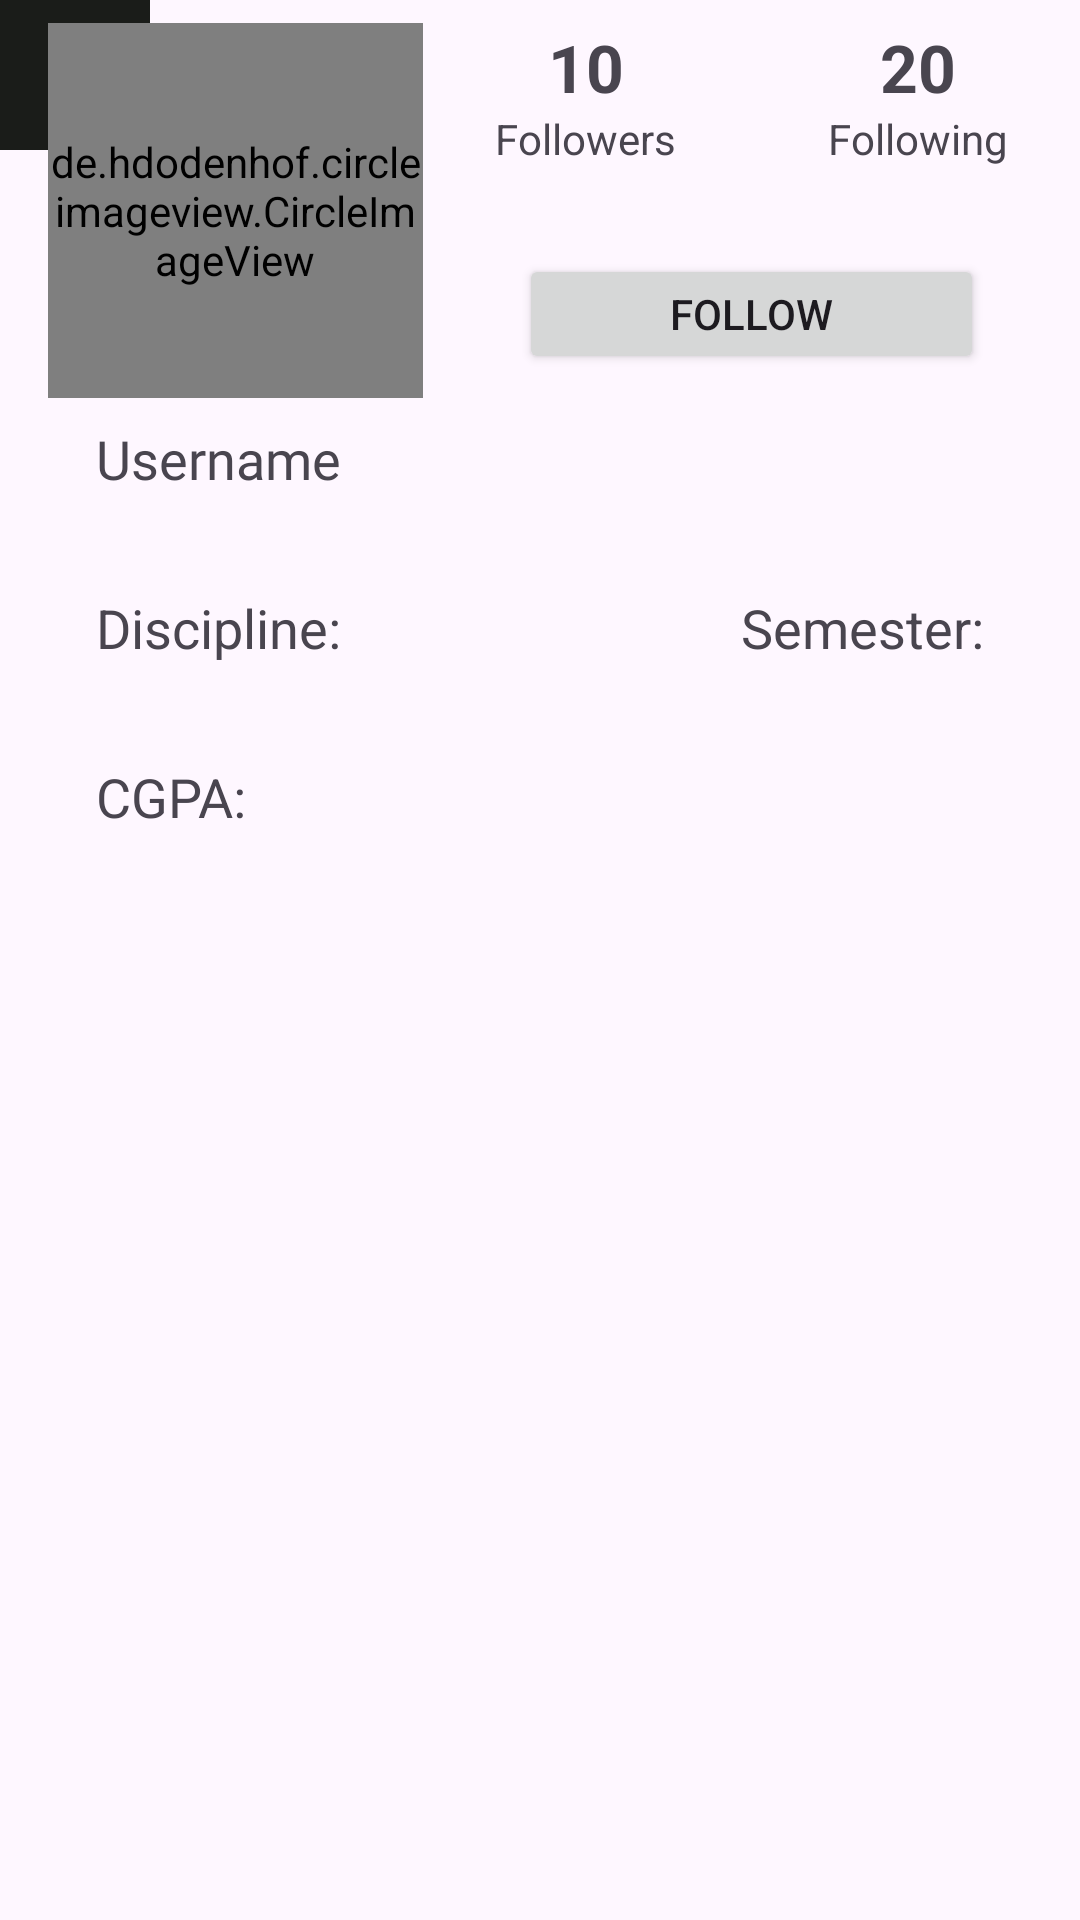

Reconstruct the res/layout file that produces this screen, plus the resources it refers to.
<!-- AndroidManifest.xml: application theme MentSyncTheme -->
<!-- res/layout/userprofile.xml -->
<?xml version="1.0" encoding="utf-8"?>
<androidx.constraintlayout.widget.ConstraintLayout xmlns:android="http://schemas.android.com/apk/res/android"
    xmlns:app="http://schemas.android.com/apk/res-auto"
    xmlns:tools="http://schemas.android.com/tools"
    android:layout_width="match_parent"
    android:layout_height="match_parent"
    tools:context=".AfterLogin.SearchUsers.UserProfileActivity">

    <ImageButton
        android:id="@+id/imageButton"
        android:layout_width="50dp"
        android:layout_height="50dp"
        android:background="@color/md_theme_dark_background"
        android:src="@drawable/baseline_arrow_back_24"
        app:layout_constraintStart_toStartOf="parent"
        app:layout_constraintTop_toTopOf="parent" />

    <LinearLayout
        android:id="@+id/linearLayout2"
        android:layout_width="match_parent"
        android:layout_height="wrap_content"
        android:layout_marginBottom="500dp"
        android:orientation="horizontal"
        app:layout_constraintBottom_toBottomOf="parent"
        app:layout_constraintEnd_toEndOf="parent"
        app:layout_constraintStart_toStartOf="parent"
        app:layout_constraintTop_toTopOf="parent">

        <androidx.constraintlayout.widget.ConstraintLayout
            android:layout_width="match_parent"
            android:layout_height="match_parent">

            <de.hdodenhof.circleimageview.CircleImageView
                android:id="@+id/profilepic3"
                android:layout_width="125dp"
                android:layout_height="125dp"
                android:layout_marginStart="16dp"
                android:src="@drawable/placeholder"
                app:layout_constraintBottom_toBottomOf="parent"
                app:layout_constraintStart_toStartOf="parent"
                app:layout_constraintTop_toTopOf="parent"
                tools:src="@drawable/placeholder" />

            <Button
                android:id="@+id/followbtn"
                android:layout_width="0dp"
                android:layout_height="40dp"
                android:layout_marginStart="32dp"
                android:layout_marginEnd="32dp"
                android:layout_marginBottom="8dp"
                android:text="Follow"
                app:layout_constraintBottom_toBottomOf="parent"
                app:layout_constraintEnd_toEndOf="parent"
                app:layout_constraintStart_toEndOf="@+id/profilepic3" />

            <Button
                android:id="@+id/unfollowbtn"
                style="@style/Widget.Material3.Button.OutlinedButton"
                android:layout_width="0dp"
                android:layout_height="40dp"
                android:layout_marginStart="32dp"
                android:layout_marginEnd="32dp"
                android:layout_marginBottom="8dp"
                android:text="Following"
                android:visibility="invisible"
                app:layout_constraintBottom_toBottomOf="parent"
                app:layout_constraintEnd_toEndOf="parent"
                app:layout_constraintStart_toEndOf="@+id/profilepic3" />

            <androidx.constraintlayout.widget.ConstraintLayout
                android:layout_width="0dp"
                android:layout_height="0dp"
                app:layout_constraintBottom_toTopOf="@+id/followbtn"
                app:layout_constraintEnd_toEndOf="parent"
                app:layout_constraintStart_toEndOf="@+id/profilepic3"
                app:layout_constraintTop_toTopOf="parent">

                <TextView
                    android:id="@+id/textView34"
                    android:layout_width="wrap_content"
                    android:layout_height="wrap_content"
                    android:layout_marginEnd="24dp"
                    android:text="Following"
                    app:layout_constraintBottom_toBottomOf="parent"
                    app:layout_constraintEnd_toEndOf="parent"
                    app:layout_constraintTop_toTopOf="parent" />

                <TextView
                    android:id="@+id/textView33"
                    android:layout_width="wrap_content"
                    android:layout_height="wrap_content"
                    android:layout_marginStart="24dp"
                    android:text="Followers"
                    app:layout_constraintBottom_toBottomOf="parent"
                    app:layout_constraintStart_toStartOf="parent"
                    app:layout_constraintTop_toTopOf="parent" />

                <TextView
                    android:id="@+id/textView31"
                    android:layout_width="wrap_content"
                    android:layout_height="wrap_content"
                    android:text="10"
                    android:textSize="22sp"
                    android:textStyle="bold"
                    app:layout_constraintBottom_toTopOf="@+id/textView33"
                    app:layout_constraintEnd_toEndOf="@+id/textView33"
                    app:layout_constraintStart_toStartOf="@+id/textView33"
                    app:layout_constraintTop_toTopOf="parent" />

                <TextView
                    android:id="@+id/textView35"
                    android:layout_width="wrap_content"
                    android:layout_height="wrap_content"
                    android:text="20"
                    android:textSize="22sp"
                    android:textStyle="bold"
                    app:layout_constraintBottom_toTopOf="@+id/textView34"
                    app:layout_constraintEnd_toEndOf="@+id/textView34"
                    app:layout_constraintStart_toStartOf="@+id/textView34"
                    app:layout_constraintTop_toTopOf="parent" />
            </androidx.constraintlayout.widget.ConstraintLayout>

        </androidx.constraintlayout.widget.ConstraintLayout>

    </LinearLayout>

    <TextView
        android:id="@+id/textView9"
        android:layout_width="match_parent"
        android:layout_height="wrap_content"
        android:layout_marginStart="32dp"
        android:layout_marginTop="8dp"
        android:layout_marginEnd="32dp"
        android:clickable="false"
        android:fontFamily="@font/lorabold"
        android:text="Username"
        android:textAlignment="textStart"
        android:textSize="18sp"
        app:layout_constraintEnd_toEndOf="parent"
        app:layout_constraintStart_toStartOf="parent"
        app:layout_constraintTop_toBottomOf="@+id/linearLayout2" />

    <TextView
        android:id="@+id/textView7"
        android:layout_width="wrap_content"
        android:layout_height="wrap_content"
        android:layout_marginStart="32dp"
        android:layout_marginTop="32dp"
        android:text="Discipline:"
        android:textSize="18sp"
        app:layout_constraintStart_toStartOf="parent"
        app:layout_constraintTop_toBottomOf="@+id/textView9" />

    <TextView
        android:id="@+id/textView12"
        android:layout_width="wrap_content"
        android:layout_height="wrap_content"
        android:layout_marginTop="32dp"
        android:layout_marginEnd="32dp"
        android:text="Semester:"
        android:textSize="18sp"
        app:layout_constraintEnd_toEndOf="parent"
        app:layout_constraintTop_toBottomOf="@+id/textView9" />

    <TextView
        android:id="@+id/textView13"
        android:layout_width="wrap_content"
        android:layout_height="wrap_content"
        android:layout_marginStart="32dp"
        android:layout_marginTop="32dp"
        android:text="CGPA:"
        android:textSize="18sp"
        app:layout_constraintStart_toStartOf="parent"
        app:layout_constraintTop_toBottomOf="@+id/textView7" />


</androidx.constraintlayout.widget.ConstraintLayout>
<!-- resources referenced by this layout -->
<resources>
  <color name="md_theme_dark_background">#1A1C19</color>
  <style name="MentSyncTheme" parent="Theme.Material3.Light.NoActionBar">
          <item name="colorPrimary">@color/md_theme_light_primary</item>
          <item name="colorOnPrimary">@color/md_theme_light_onPrimary</item>
          <item name="colorPrimaryContainer">@color/md_theme_light_primaryContainer</item>
          <item name="colorOnPrimaryContainer">@color/md_theme_light_onPrimaryContainer</item>
          <item name="colorSecondary">@color/md_theme_light_secondary</item>
          <item name="colorOnSecondary">@color/md_theme_light_onSecondary</item>
          <item name="colorSecondaryContainer">@color/md_theme_light_secondaryContainer</item>
          <item name="colorOnSecondaryContainer">@color/md_theme_light_onSecondaryContainer</item>
          <item name="colorTertiary">@color/md_theme_light_tertiary</item>
          <item name="colorOnTertiary">@color/md_theme_light_onTertiary</item>
          <item name="colorTertiaryContainer">@color/md_theme_light_tertiaryContainer</item>
          <item name="colorOnTertiaryContainer">@color/md_theme_light_onTertiaryContainer</item>
          <item name="colorError">@color/md_theme_light_error</item>
          <item name="colorErrorContainer">@color/md_theme_light_errorContainer</item>
          <item name="colorOnError">@color/md_theme_light_onError</item>
          <item name="colorOnErrorContainer">@color/md_theme_light_onErrorContainer</item>
          <item name="android:colorBackground">@color/md_theme_light_background</item>
          <item name="colorOnBackground">@color/md_theme_light_onBackground</item>
          <item name="colorSurface">@color/md_theme_light_surface</item>
          <item name="colorOnSurface">@color/md_theme_light_onSurface</item>
          <item name="colorSurfaceVariant">@color/md_theme_light_surfaceVariant</item>
          <item name="colorOnSurfaceVariant">@color/md_theme_light_onSurfaceVariant</item>
          <item name="colorOutline">@color/md_theme_light_outline</item>
          <item name="colorOnSurfaceInverse">@color/md_theme_light_inverseOnSurface</item>
          <item name="colorSurfaceInverse">@color/md_theme_light_inverseSurface</item>
          <item name="colorPrimaryInverse">@color/md_theme_light_inversePrimary</item>
          <item name="android:fontFamily">@font/loraregular</item>
          
      </style>
  <color name="md_theme_light_primary">#1B6C31</color>
  <color name="md_theme_light_onPrimary">#FFFFFF</color>
  <color name="md_theme_light_primaryContainer">#A3F5AA</color>
  <color name="md_theme_light_onPrimaryContainer">#002108</color>
  <color name="md_theme_light_secondary">#516350</color>
  <color name="md_theme_light_onSecondary">#FFFFFF</color>
  <color name="md_theme_light_secondaryContainer">#D4E8D1</color>
  <color name="md_theme_light_onSecondaryContainer">#0F1F11</color>
  <color name="md_theme_light_tertiary">#0061A2</color>
  <color name="md_theme_light_onTertiary">#FFFFFF</color>
  <color name="md_theme_light_tertiaryContainer">#D1E4FF</color>
  <color name="md_theme_light_onTertiaryContainer">#001D35</color>
  <color name="md_theme_light_error">#BA1A1A</color>
  <color name="md_theme_light_errorContainer">#FFDAD6</color>
  <color name="md_theme_light_onError">#FFFFFF</color>
  <color name="md_theme_light_onErrorContainer">#410002</color>
  <color name="md_theme_light_background">#FCFDF7</color>
  <color name="md_theme_light_onBackground">#1A1C19</color>
  <color name="md_theme_light_surface">#FCFDF7</color>
  <color name="md_theme_light_onSurface">#1A1C19</color>
  <color name="md_theme_light_surfaceVariant">#DEE5D9</color>
  <color name="md_theme_light_onSurfaceVariant">#424940</color>
  <color name="md_theme_light_outline">#727970</color>
  <color name="md_theme_light_inverseOnSurface">#F0F1EB</color>
  <color name="md_theme_light_inverseSurface">#2E312D</color>
  <color name="md_theme_light_inversePrimary">#88D990</color>
</resources>
